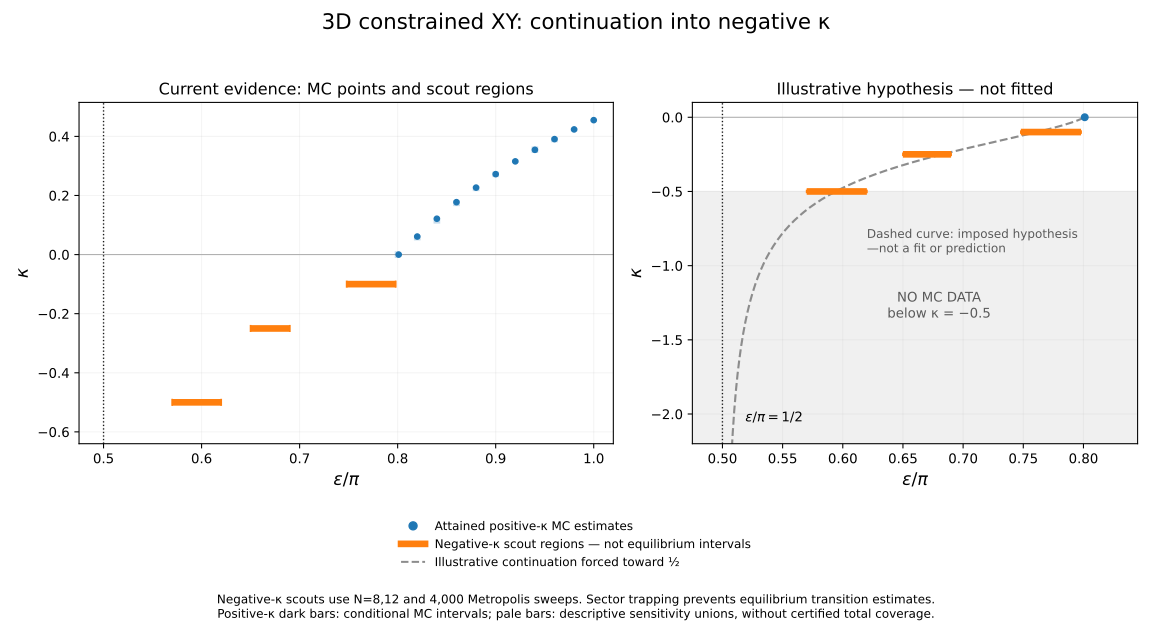

Values plotted in this chart, from the file beside it:
role, epsilon_over_pi, kappa, low, high, error_axis
attained_MC, 0.82, 0.06111, 0.0599, 0.06235, vertical
attained_MC, 0.84, 0.1214, 0.1204, 0.1223, vertical
attained_MC, 0.86, 0.1774, 0.1753, 0.1791, vertical
attained_MC, 0.88, 0.2267, 0.2252, 0.2282, vertical
attained_MC, 0.9, 0.2722, 0.2704, 0.2736, vertical
attained_MC, 0.92, 0.3154, 0.3145, 0.3161, vertical
attained_MC, 0.94, 0.3545, 0.3531, 0.3561, vertical
attained_MC, 0.96, 0.3908, 0.3894, 0.3921, vertical
attained_MC, 0.98, 0.4236, 0.4223, 0.4248, vertical
attained_MC, 1.0, 0.455, 0.4541, 0.4557, vertical
attained_MC, 0.8011, 0, 0.8008, 0.8014, horizontal
descriptive_scout_region, , -0.1, 0.748, 0.798, horizontal_non_CI
descriptive_scout_region, , -0.25, 0.65, 0.69, horizontal_non_CI
descriptive_scout_region, , -0.5, 0.57, 0.62, horizontal_non_CI
